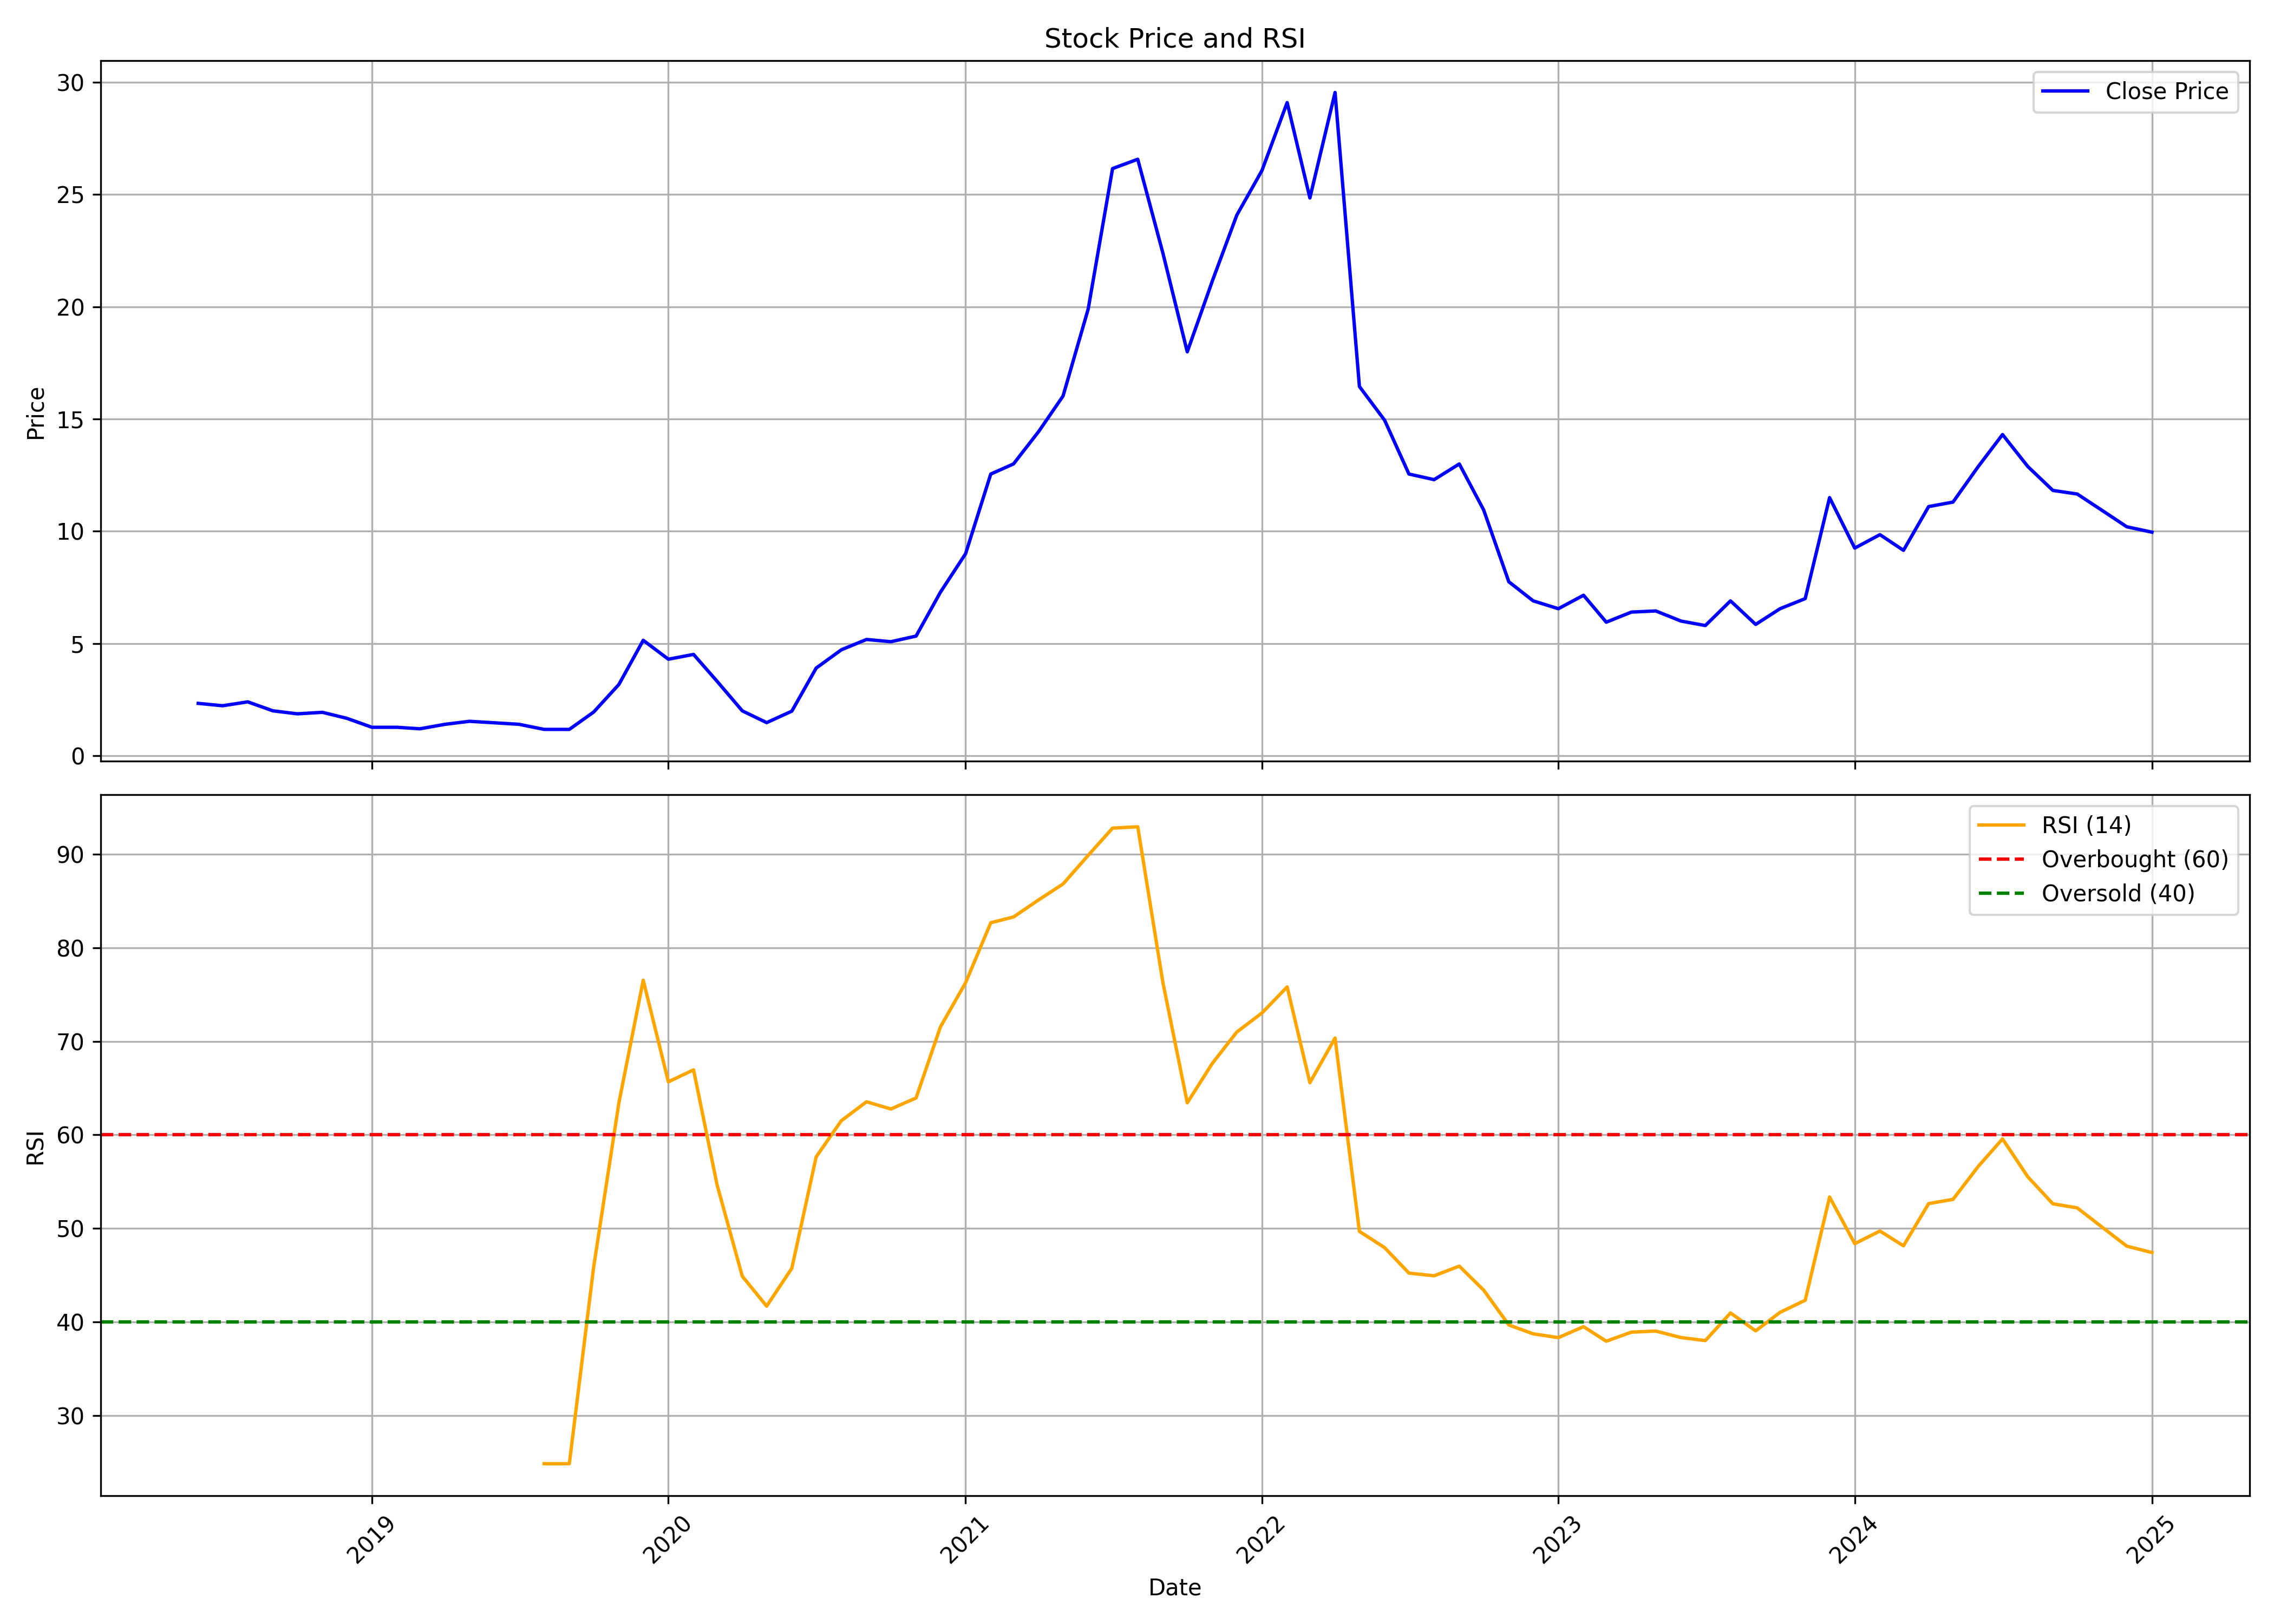

Data behind this chart, as committed beside it:
, date, symbol, open, high, low, close, volume, rsi
0, 2018-06-01, AAKASH, 2.933, 3.193, 2.333, 2.333, 180000, 
1, 2018-07-01, AAKASH, 2.333, 2.333, 2.2, 2.227, 300000, 
2, 2018-08-01, AAKASH, 2.227, 2.4, 2.227, 2.4, 90000, 
3, 2018-09-01, AAKASH, 2.4, 2.4, 2.0, 2.0, 210000, 
4, 2018-10-01, AAKASH, 2.0, 2.13, 1.867, 1.867, 180000, 
5, 2018-11-01, AAKASH, 1.867, 1.933, 1.867, 1.933, 150000, 
6, 2018-12-01, AAKASH, 1.933, 1.933, 1.667, 1.667, 120000, 
7, 2019-01-01, AAKASH, 1.667, 1.667, 1.233, 1.267, 300000, 
8, 2019-02-01, AAKASH, 1.267, 1.467, 1.067, 1.267, 13530000, 
9, 2019-03-01, AAKASH, 1.267, 1.537, 1.133, 1.2, 8280000, 
10, 2019-04-01, AAKASH, 1.2, 1.433, 1.2, 1.4, 180000, 
11, 2019-05-01, AAKASH, 1.4, 1.533, 1.4, 1.533, 90000, 
12, 2019-06-01, AAKASH, 1.533, 1.547, 1.467, 1.467, 60000, 
13, 2019-07-01, AAKASH, 1.467, 1.467, 1.4, 1.4, 30000, 
14, 2019-08-01, AAKASH, 1.277, 1.277, 1.173, 1.173, 270000, 24.86
15, 2019-09-01, AAKASH, 1.173, 1.173, 1.173, 1.173, 0, 24.86
16, 2019-10-01, AAKASH, 1.173, 1.947, 0.94, 1.947, 750000, 45.89
17, 2019-11-01, AAKASH, 1.947, 3.367, 1.947, 3.173, 870000, 63.4
18, 2019-12-01, AAKASH, 3.173, 5.853, 3.173, 5.143, 3300000, 76.53
19, 2020-01-01, AAKASH, 5.143, 5.143, 4.3, 4.3, 2430000, 65.67
20, 2020-02-01, AAKASH, 4.3, 4.533, 4.1, 4.513, 1440000, 66.95
21, 2020-03-01, AAKASH, 4.46, 4.46, 3.315, 3.315, 3120000, 54.64
22, 2020-04-01, AAKASH, 3.315, 3.315, 2.0, 2.0, 300000, 44.89
23, 2020-05-01, AAKASH, 2.0, 2.0, 1.475, 1.475, 240000, 41.69
24, 2020-06-01, AAKASH, 1.475, 1.985, 1.395, 1.985, 2760000, 45.74
25, 2020-07-01, AAKASH, 1.985, 3.975, 1.985, 3.905, 2160000, 57.65
26, 2020-08-01, AAKASH, 3.905, 4.72, 3.905, 4.72, 1440000, 61.51
27, 2020-09-01, AAKASH, 4.9, 5.6, 4.835, 5.18, 224690, 63.53
28, 2020-10-01, AAKASH, 5.18, 5.575, 4.96, 5.08, 8922600, 62.76
29, 2020-11-01, AAKASH, 5.105, 5.57, 5.06, 5.33, 10142630, 63.94
30, 2020-12-01, AAKASH, 5.4, 7.39, 5.085, 7.285, 11282900, 71.53
31, 2021-01-01, AAKASH, 7.425, 9.285, 7.4, 9.0, 9769060, 76.26
32, 2021-02-01, AAKASH, 9.0, 12.71, 8.955, 12.55, 2453630, 82.67
33, 2021-03-01, AAKASH, 12.6, 13.1, 12.35, 13.0, 2741870, 83.28
34, 2021-04-01, AAKASH, 12.7, 14.62, 12.7, 14.44, 2836150, 85.11
35, 2021-05-01, AAKASH, 14.16, 16.19, 13.97, 16.02, 9694910, 86.81
36, 2021-06-01, AAKASH, 16.09, 20.08, 15.89, 19.91, 12103800, 89.87
37, 2021-07-01, AAKASH, 20.0, 28.2, 19.72, 26.16, 34859290, 92.78
38, 2021-08-01, AAKASH, 26.2, 28.7, 23.0, 26.58, 20304150, 92.92
39, 2021-09-01, AAKASH, 26.95, 30.1, 22.25, 22.39, 27331410, 76.27
40, 2021-10-01, AAKASH, 23.08, 23.1, 17.21, 18, 10785230, 63.42
41, 2021-11-01, AAKASH, 18.89, 22.8, 17.74, 21.17, 14767060, 67.66
42, 2021-12-01, AAKASH, 20.8, 28.11, 19.4, 24.08, 28262520, 70.99
43, 2022-01-01, AAKASH, 23.48, 27.6, 22.5, 26.08, 20642700, 73.03
44, 2022-02-01, AAKASH, 25.92, 33.8, 25.83, 29.1, 44417983, 75.81
45, 2022-03-01, AAKASH, 29.1, 30.9, 22.9, 24.85, 4868568, 65.57
46, 2022-04-01, AAKASH, 25.75, 30.4, 23.3, 29.55, 11846909, 70.34
47, 2022-05-01, AAKASH, 29.6, 29.9, 15.35, 16.45, 4043286, 49.68
48, 2022-06-01, AAKASH, 16.45, 22.75, 14.6, 14.95, 13804188, 47.95
49, 2022-07-01, AAKASH, 14.85, 16.3, 12.55, 12.55, 5412125, 45.22
50, 2022-08-01, AAKASH, 12.55, 13.95, 11.8, 12.3, 4118417, 44.94
51, 2022-09-01, AAKASH, 12.4, 16.05, 11.95, 13.0, 6400094, 45.97
52, 2022-10-01, AAKASH, 13.45, 15.55, 10.85, 10.95, 6835613, 43.4
53, 2022-11-01, AAKASH, 11.0, 11.95, 7.35, 7.75, 24056191, 39.68
54, 2022-12-01, AAKASH, 7.75, 7.75, 6.1, 6.9, 23437952, 38.73
55, 2023-01-01, AAKASH, 6.9, 7.0, 6.4, 6.55, 4609433, 38.33
56, 2023-02-01, AAKASH, 6.6, 8.7, 6.15, 7.15, 10653490, 39.5
57, 2023-03-01, AAKASH, 7.2, 7.25, 5.7, 5.95, 6642817, 37.94
58, 2023-04-01, AAKASH, 5.95, 6.9, 5.95, 6.4, 2768065, 38.92
59, 2023-05-01, AAKASH, 6.4, 6.65, 6.3, 6.45, 3840247, 39.03
... 20 more rows
